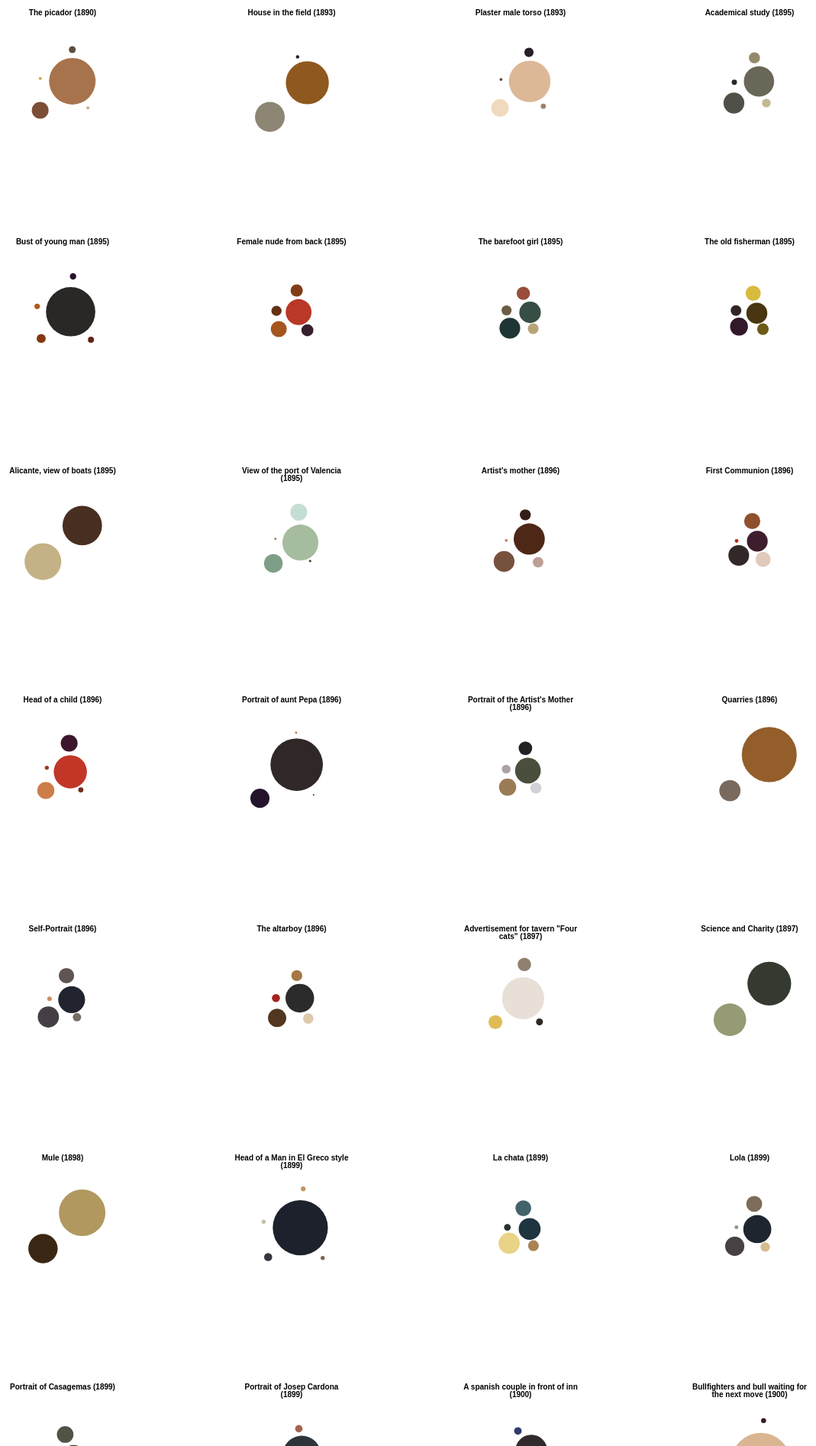
D3 v5 page, settled after 480 driven frames (8 s of simulated time); the page loaded 1 data file(s).


// ── main.js
window.onload = async () => {
    let data = await d3.json('data/colors.json');

    let width = 1200;
    let height = 86700;

    let svg = d3.select('svg')
        .attr('id', 'svg')
        .attr('width', `${width}px`)
        .attr('height', `${height}px`)
        .attr('font-family', 'sans-serif')
        .attr('font-size', 10);

    let rowSize = 4;
    let size = Math.floor(width / (rowSize * 2));

    let getX = i => (i % rowSize) * size;
    let getY = i => Math.floor(i / rowSize) * size;

    let works = svg
        .selectAll('.cirlce-group')
        .data(data)
        .enter()
        .append('g')
        .attr('class', 'cirlce-group')
        .attr('id', d => d.id)
        .attr('x', (d, i) => getX(i) + (size / 2))
        .attr('y', (d, i) => getY(i) + (size / 2) + 30)
        .attr('transform',
            (d, i) => `translate(${getX(i) + 75}, ${getY(i) + 25})`)
        .each(simulation)

    let titles = works
        .append('text')
        .attr('dominant-baseline', 'middle')
        .attr('text-anchor', 'middle')
        .attr('font-weight', 'bold')
        .attr('font-size', '10')
        .attr('x', (d, i) => getX(i) + (size / 2))
        .attr('y', (d, i) => getY(i))
        .text(d => `${d.title} (${d.year})`)

    titles.call(wrap, size);

    function simulation(d) {
        let s = d3.select(this);
        let x = Number(s.attr('x'))
        let y = Number(s.attr('y'))

        let sim = d3.forceSimulation(d['color'])
            .force('charge', d3.forceManyBody().strength(0))
            .force('center', d3.forceCenter(x, y))
            .force('collision', d3.forceCollide().radius(d => d.percent / 2));

        sim.tick(100);
        // https://stackoverflow.com/questions/47510853/how-to-disable-animation-in-a-force-directed-graph

        ticked(d3.select(this), d['color']);
    }

    function ticked(selection, data) {
        let u = selection
            .selectAll('circle')
            .data(data)

        u.enter()
            .append('circle')
            .attr('r', d => d.percent / 2)
            .merge(u)
            .attr('cx', d => d.x)
            .attr('cy', d => d.y)
            .attr('fill', d => `rgb(${d.rgb[0]}, ${d.rgb[1]}, ${d.rgb[2]})`)

        u.exit().remove()
    }

    // https://bl.ocks.org/mbostock/7555321
    function wrap(text, width) {
        text.each(function () {
            let text = d3.select(this),
                words = text.text().split(/\s+/).reverse(),
                word,
                line = [],
                lineNumber = 0,
                lineHeight = 1, // ems
                y = text.attr("y"),
                x = text.attr("x")
                dy = 1,
                tspan = text.text(null).append("tspan").attr("x", x).attr("y", y).attr("dy", dy + "em");
            while (word = words.pop()) {
                line.push(word);
                tspan.text(line.join(" "));
                if (tspan.node().getComputedTextLength() > width) {
                    line.pop();
                    tspan.text(line.join(" "));
                    line = [word];
                    tspan = text.append("tspan").attr("x", x).attr("y", y).attr("dy", ++lineNumber * lineHeight + dy + "em").text(word);
                }
            }
        });
    }
}


### data: data/colors.json
[
 {
  "year": "1890",
  "id": "the-picador-1890",
  "title": "The picador",
  "image": "https://uploads1.wikiart.org/images/pabl…",
  "color": [
   {
    "rgb": "[... 3 items]",
    "percent": 60.93
   },
   {
    "rgb": "[... 3 items]",
    "percent": 22.02
   },
   {
    "rgb": "[... 3 items]",
    "percent": 9.016
   },
   {
    "rgb": "[... 3 items]",
    "percent": 4.028
   },
   {
    "rgb": "[... 3 items]",
    "percent": 4.004
   }
  ]
 },
 {
  "year": "1893",
  "id": "house-in-the-field-1893",
  "title": "House in the field",
  "image": "https://uploads8.wikiart.org/images/pabl…",
  "color": [
   {
    "rgb": "[... 3 items]",
    "percent": 56.35
   },
   {
    "rgb": "[... 3 items]",
    "percent": 39.05
   },
   {
    "rgb": "[... 3 items]",
    "percent": 4.477
   }
  ]
 },
 {
  "year": "1893",
  "id": "plaster-male-torso-1893",
  "title": "Plaster male torso",
  "image": "https://uploads8.wikiart.org/images/pabl…",
  "color": [
   {
    "rgb": "[... 3 items]",
    "percent": 54.4
   },
   {
    "rgb": "[... 3 items]",
    "percent": 23.02
   },
   {
    "rgb": "[... 3 items]",
    "percent": 12.14
   },
   {
    "rgb": "[... 3 items]",
    "percent": 6.724
   },
   {
    "rgb": "[... 3 items]",
    "percent": 3.712
   }
  ]
 },
 {
  "year": "1895",
  "id": "academical-study",
  "title": "Academical study",
  "image": "https://uploads1.wikiart.org/images/pabl…",
  "color": [
   {
    "rgb": "[... 3 items]",
    "percent": 39.7
   },
   {
    "rgb": "[... 3 items]",
    "percent": 27.35
   },
   {
    "rgb": "[... 3 items]",
    "percent": 14.55
   },
   {
    "rgb": "[... 3 items]",
    "percent": 11.46
   },
   {
    "rgb": "[... 3 items]",
    "percent": 6.941
   }
  ]
 },
 {
  "year": "1895",
  "id": "bust-of-young-man",
  "title": "Bust of young man",
  "image": "https://uploads2.wikiart.org/images/pabl…",
  "color": [
   {
    "rgb": "[... 3 items]",
    "percent": 64.6
   },
   {
    "rgb": "[... 3 items]",
    "percent": 11.87
   },
   {
    "rgb": "[... 3 items]",
    "percent": 8.373
   },
   {
    "rgb": "[... 3 items]",
    "percent": 7.957
   },
   {
    "rgb": "[... 3 items]",
    "percent": 7.195
   }
  ]
 },
 {
  "year": "1895",
  "id": "female-nude-from-back-1895",
  "title": "Female nude from back",
  "image": "https://uploads2.wikiart.org/images/pabl…",
  "color": [
   {
    "rgb": "[... 3 items]",
    "percent": 33.92
   },
   {
    "rgb": "[... 3 items]",
    "percent": 21.03
   },
   {
    "rgb": "[... 3 items]",
    "percent": 16.0
   },
   {
    "rgb": "[... 3 items]",
    "percent": 15.75
   },
   {
    "rgb": "[... 3 items]",
    "percent": 13.3
   }
  ]
 },
 {
  "year": "1895",
  "id": "the-barefoot-girl-1895",
  "title": "The barefoot girl",
  "image": "https://uploads7.wikiart.org/images/pabl…",
  "color": [
   {
    "rgb": "[... 3 items]",
    "percent": 28.19
   },
   {
    "rgb": "[... 3 items]",
    "percent": 27.23
   },
   {
    "rgb": "[... 3 items]",
    "percent": 17.35
   },
   {
    "rgb": "[... 3 items]",
    "percent": 14.09
   },
   {
    "rgb": "[... 3 items]",
    "percent": 13.13
   }
  ]
 },
 {
  "year": "1895",
  "id": "the-old-fisherman-1895",
  "title": "The old fisherman",
  "image": "https://uploads7.wikiart.org/images/pabl…",
  "color": [
   {
    "rgb": "[... 3 items]",
    "percent": 27.51
   },
   {
    "rgb": "[... 3 items]",
    "percent": 23.45
   },
   {
    "rgb": "[... 3 items]",
    "percent": 19.88
   },
   {
    "rgb": "[... 3 items]",
    "percent": 15.14
   },
   {
    "rgb": "[... 3 items]",
    "percent": 14.01
   }
  ]
 },
 "... 1,145 more items"
]